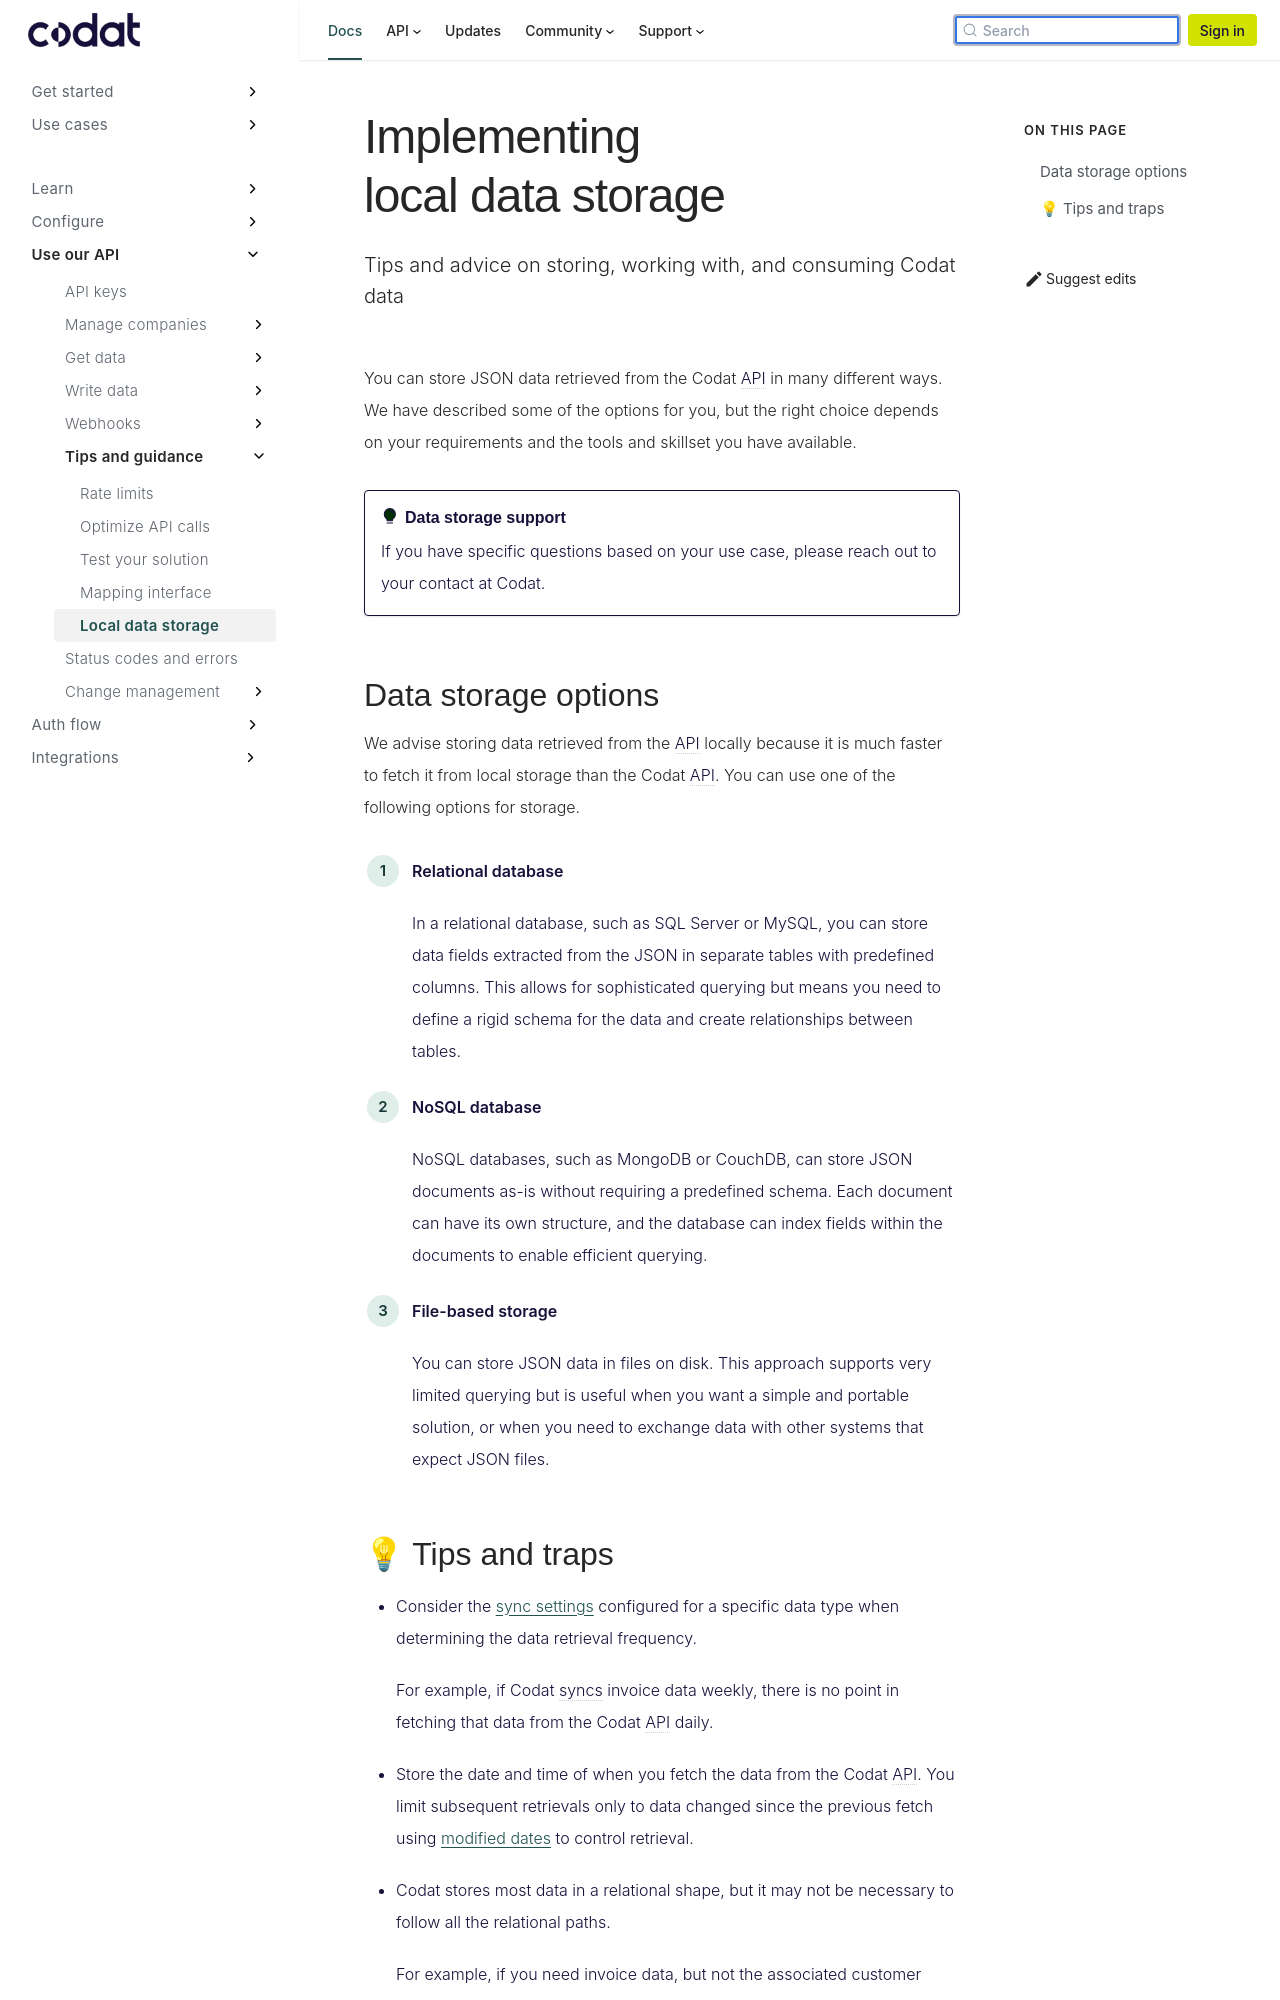

repository: codatio/codat-docs · page: pr-preview/pr-1903/using-the-api/best-practices/client-side-data-storage/index.html · generator: docusaurus

---
title: "Implementing local data storage"
description: "Tips and advice on storing, working with, and consuming Codat data"
sidebar_label: "Local data storage"
---

You can store JSON data retrieved from the Codat API in many different ways. We have described some of the options for you, but the right choice depends on your requirements and the tools and skillset you have available.

:::tip Data storage support
If you have specific questions based on your use case, please reach out to your contact at Codat.
:::

## Data storage options

We advise storing data retrieved from the API locally because it is much faster to fetch it from local storage than the Codat API. You can use one of the following options for storage.

1. **Relational database**

   In a relational database, such as SQL Server or MySQL, you can store data fields extracted from the JSON in separate tables with predefined columns. This allows for sophisticated querying but means you need to define a rigid schema for the data and create relationships between tables.

2. **NoSQL database**

   NoSQL databases, such as MongoDB or CouchDB, can store JSON documents as-is without requiring a predefined schema. Each document can have its own structure, and the database can index fields within the documents to enable efficient querying.

3. **File-based storage**

   You can store JSON data in files on disk. This approach supports very limited querying but is useful when you want a simple and portable solution, or when you need to exchange data with other systems that expect JSON files.
